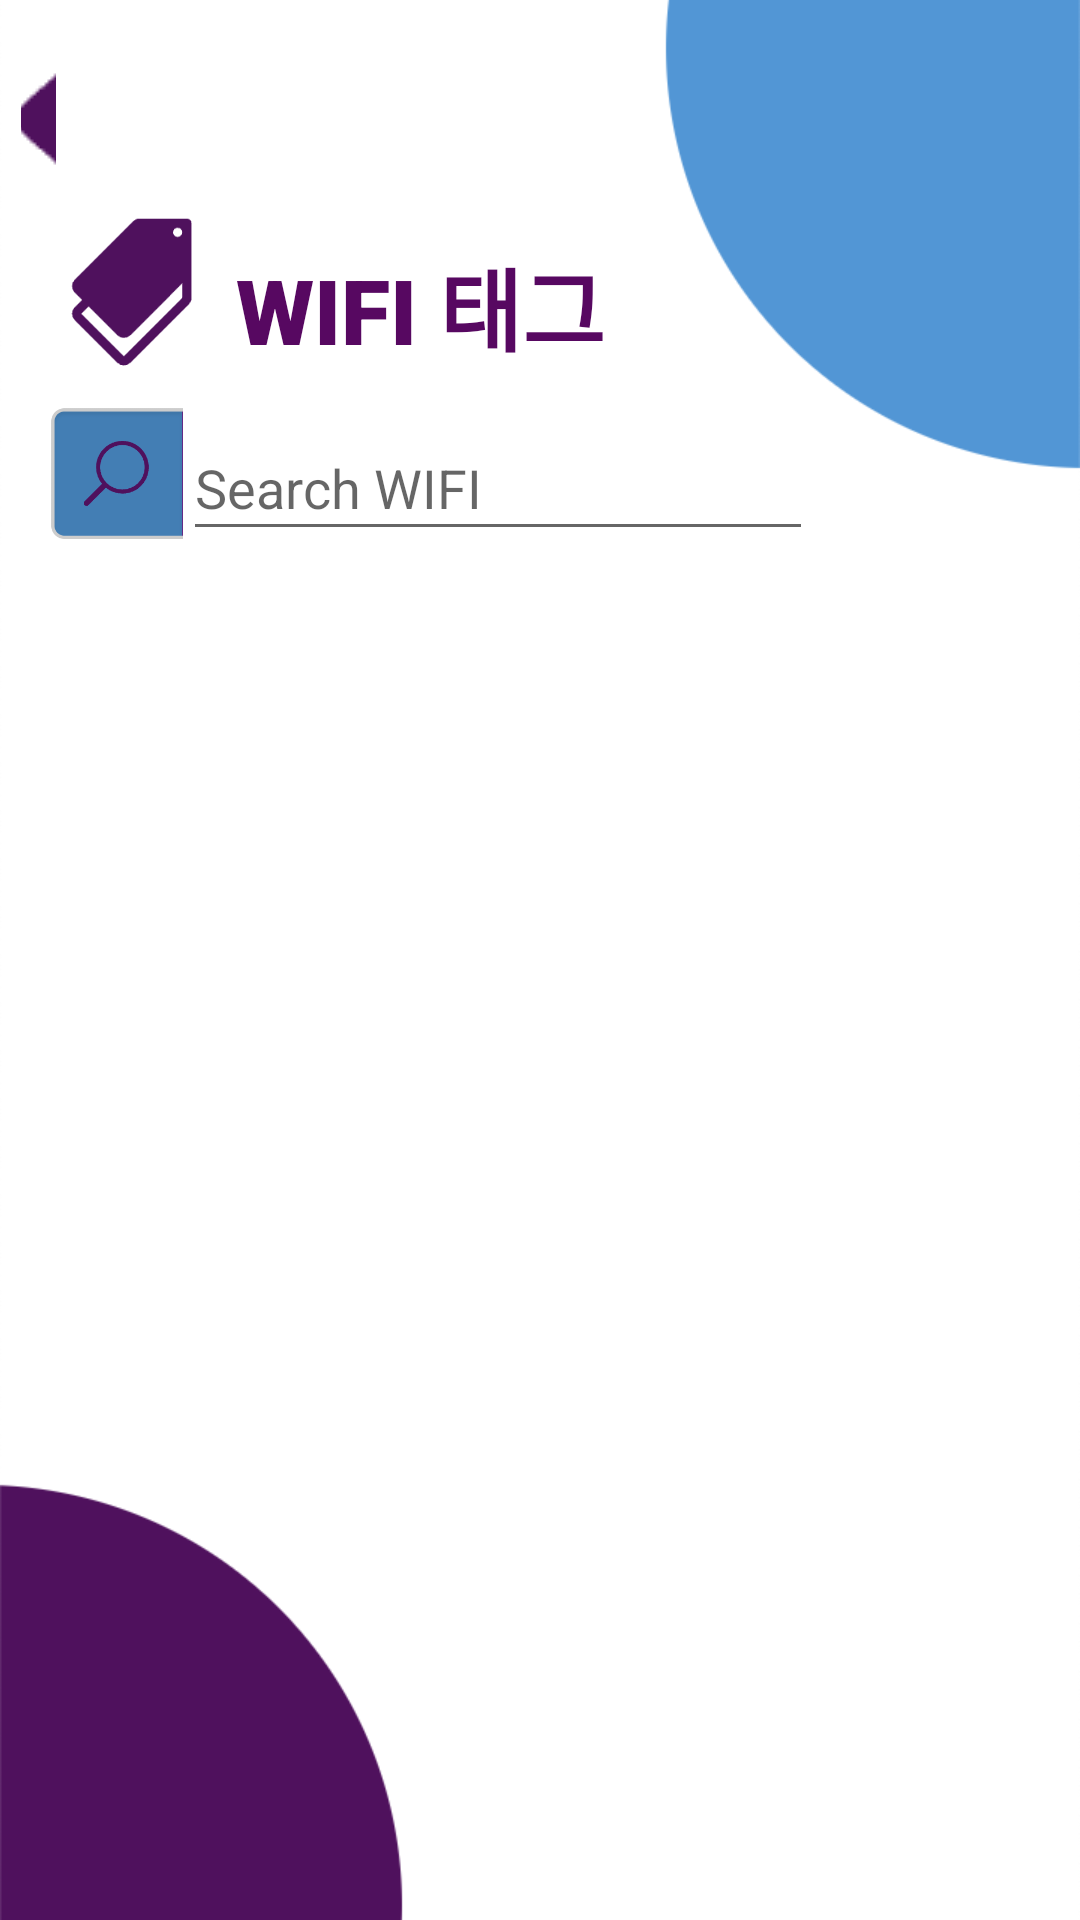

The Android layout XML behind this screen, and the referenced resources:
<!-- AndroidManifest.xml: application theme Theme.Autone -->
<!-- res/layout/activity_wi_fi_tag.xml -->
<?xml version="1.0" encoding="utf-8"?>
<androidx.constraintlayout.widget.ConstraintLayout xmlns:android="http://schemas.android.com/apk/res/android"
    xmlns:app="http://schemas.android.com/apk/res-auto"
    xmlns:tools="http://schemas.android.com/tools"
    android:layout_width="match_parent"
    android:layout_height="match_parent"
    tools:context=".WiFi_Tag_Screen">

  <ImageView
      android:id="@+id/imageView13"
      android:layout_width="fill_parent"
      android:layout_height="0dp"
      android:scaleType="centerCrop"
      app:layout_constraintBottom_toBottomOf="parent"
      app:layout_constraintEnd_toEndOf="parent"
      app:layout_constraintHorizontal_bias="0.0"
      app:layout_constraintStart_toStartOf="parent"
      app:layout_constraintTop_toTopOf="parent"
      app:srcCompat="@drawable/autone_main_background"/>

  <ImageButton
      android:id="@+id/imageButton2"
      android:layout_width="0dp"
      android:layout_height="0dp"
      android:layout_marginStart="7dp"
      android:layout_marginTop="16dp"
      android:layout_marginBottom="12dp"
      app:layout_constraintBottom_toTopOf="@+id/imageView17"
      app:layout_constraintEnd_toStartOf="@+id/imageView17"
      app:layout_constraintStart_toStartOf="parent"
      app:layout_constraintTop_toTopOf="parent"
      app:srcCompat="@drawable/previous_button" />

  <TextView
      android:id="@+id/textView21"
      android:layout_width="wrap_content"
      android:layout_height="wrap_content"
      android:layout_marginTop="80dp"
      android:layout_marginEnd="180dp"
      android:fontFamily="sans-serif-black"
      android:text="WIFI 태그"
      android:textColor="#570861"
      android:textSize="30sp"
      app:layout_constraintEnd_toEndOf="parent"
      app:layout_constraintStart_toEndOf="@+id/imageView17"
      app:layout_constraintTop_toTopOf="parent" />

  <ImageView
      android:id="@+id/imageView17"
      android:layout_width="51dp"
      android:layout_height="52dp"
      android:layout_marginStart="40dp"
      android:layout_marginTop="71dp"
      android:layout_marginEnd="9dp"
      app:layout_constraintEnd_toStartOf="@+id/textView21"
      app:layout_constraintStart_toStartOf="parent"
      app:layout_constraintTop_toTopOf="parent"
      app:srcCompat="@drawable/wifi_tag_icon" />

  <ImageView
      android:id="@+id/imageView18"
      android:layout_width="45dp"
      android:layout_height="45dp"
      android:layout_marginStart="40dp"
      android:layout_marginTop="12dp"
      app:layout_constraintEnd_toStartOf="@+id/editTextTextPersonName"
      app:layout_constraintStart_toStartOf="parent"
      app:layout_constraintTop_toBottomOf="@+id/imageView17"
      app:srcCompat="@drawable/search_wifi_tag" />

  <EditText
      android:id="@+id/editTextTextPersonName"
      android:layout_width="wrap_content"
      android:layout_height="45dp"
      android:layout_marginTop="15dp"
      android:layout_marginEnd="113dp"
      android:ems="10"
      android:hint="Search WIFI"
      android:inputType="textPersonName"
      app:layout_constraintEnd_toEndOf="parent"
      app:layout_constraintStart_toEndOf="@+id/imageView18"
      app:layout_constraintTop_toBottomOf="@+id/textView21" />

  <androidx.recyclerview.widget.RecyclerView
      android:id="@+id/recyclerView5"
      android:layout_width="360dp"
      android:layout_height="540dp"
      android:layout_marginTop="50dp"
      android:layout_marginBottom="44dp"
      app:layout_constraintBottom_toBottomOf="parent"
      app:layout_constraintEnd_toEndOf="parent"
      app:layout_constraintHorizontal_bias="0.484"
      app:layout_constraintStart_toStartOf="parent"
      app:layout_constraintTop_toBottomOf="@+id/editTextTextPersonName" />

</androidx.constraintlayout.widget.ConstraintLayout>
<!-- resources referenced by this layout -->
<resources>
  <!-- drawable autone_main_background: png bitmap (drawable, 36044 bytes) -->
  <!-- drawable previous_button: png bitmap (drawable, 4258 bytes) -->
  <!-- drawable search_wifi_tag: png bitmap (drawable, 9046 bytes) -->
  <!-- drawable wifi_tag_icon: png bitmap (drawable, 6675 bytes) -->
  <style name="Theme.Autone" parent="Theme.MaterialComponents.DayNight.NoActionBar">
          
          <item name="colorPrimary">@color/purple_500</item>
          <item name="colorPrimaryVariant">@color/purple_700</item>
          <item name="colorOnPrimary">@color/white</item>
          
          <item name="colorSecondary">@color/teal_200</item>
          <item name="colorSecondaryVariant">@color/teal_700</item>
          <item name="colorOnSecondary">@color/black</item>
          
          <item name="android:statusBarColor" tools:targetApi="l">?attr/colorPrimaryVariant</item>
          
      </style>
  <!-- not gathered from this repository: default colours our renderer supplied (Android Studio template values) -->
  <color name="purple_500">#FF6200EE</color>
  <color name="purple_700">#FF3700B3</color>
  <color name="teal_200">#FF03DAC5</color>
  <color name="teal_700">#FF018786</color>
  <color name="black">#FF000000</color>
  <color name="white">#FFFFFFFF</color>
</resources>
